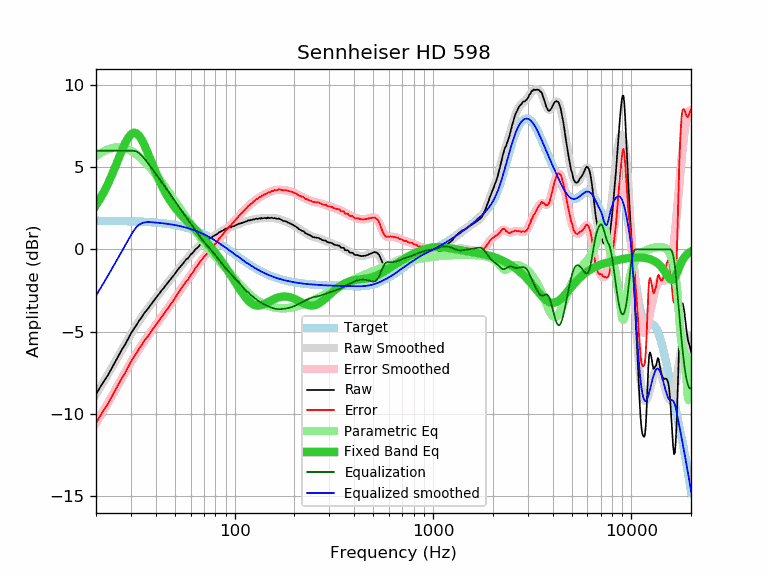

The data file committed next to this chart (first rows):
frequency, raw, error, smoothed, error_smoothed, equalization, parametric_eq, equalized_raw, equalized_smoothed, target
20, -8.80, -10.54, -8.80, -10.55, 6.00, 2.69, -2.80, -2.80, 1.74
21, -8.37, -10.11, -8.39, -10.13, 6.00, 3.09, -2.37, -2.39, 1.74
22, -7.98, -9.72, -7.98, -9.72, 6.00, 3.53, -1.98, -1.98, 1.74
23, -7.63, -9.37, -7.58, -9.32, 6.00, 4.00, -1.63, -1.58, 1.74
24, -7.22, -8.95, -7.20, -8.93, 6.00, 4.50, -1.22, -1.20, 1.74
25, -6.83, -8.56, -6.82, -8.55, 6.00, 5.01, -0.83, -0.82, 1.73
26, -6.44, -8.17, -6.45, -8.18, 6.00, 5.53, -0.44, -0.45, 1.73
27, -6.09, -7.81, -6.10, -7.83, 6.00, 6.01, -0.09, -0.10, 1.73
28, -5.79, -7.51, -5.76, -7.49, 6.00, 6.44, 0.21, 0.24, 1.72
29, -5.44, -7.16, -5.44, -7.16, 6.00, 6.78, 0.56, 0.56, 1.72
30, -5.11, -6.82, -5.14, -6.85, 6.00, 7.00, 0.89, 0.86, 1.71
31, -4.83, -6.54, -4.85, -6.56, 6.00, 7.09, 1.17, 1.15, 1.71
32, -4.59, -6.29, -4.59, -6.29, 5.95, 7.06, 1.36, 1.37, 1.70
33, -4.33, -6.02, -4.34, -6.03, 5.85, 6.90, 1.52, 1.51, 1.70
34, -4.12, -5.81, -4.11, -5.80, 5.70, 6.66, 1.58, 1.59, 1.69
35, -3.87, -5.55, -3.89, -5.57, 5.53, 6.36, 1.66, 1.64, 1.68
36, -3.70, -5.37, -3.69, -5.36, 5.35, 6.03, 1.65, 1.66, 1.67
37, -3.52, -5.18, -3.50, -5.16, 5.16, 5.68, 1.64, 1.66, 1.66
38, -3.32, -4.97, -3.31, -4.97, 4.97, 5.33, 1.65, 1.65, 1.65
39, -3.14, -4.78, -3.13, -4.78, 4.78, 5.00, 1.64, 1.64, 1.64
40, -2.97, -4.60, -2.96, -4.60, 4.60, 4.68, 1.63, 1.63, 1.63
41, -2.79, -4.41, -2.79, -4.42, 4.42, 4.38, 1.63, 1.62, 1.62
42, -2.63, -4.24, -2.63, -4.24, 4.24, 4.10, 1.61, 1.61, 1.61
43, -2.47, -4.07, -2.47, -4.07, 4.07, 3.85, 1.60, 1.60, 1.60
44, -2.33, -3.91, -2.32, -3.91, 3.91, 3.61, 1.58, 1.58, 1.58
45, -2.17, -3.74, -2.17, -3.74, 3.74, 3.39, 1.57, 1.57, 1.57
46, -2.03, -3.58, -2.03, -3.58, 3.58, 3.19, 1.55, 1.55, 1.55
47, -1.89, -3.43, -1.88, -3.42, 3.42, 3.01, 1.53, 1.54, 1.54
48, -1.74, -3.26, -1.74, -3.26, 3.26, 2.84, 1.52, 1.52, 1.52
49, -1.62, -3.12, -1.60, -3.10, 3.10, 2.69, 1.49, 1.50, 1.50
50, -1.47, -2.95, -1.46, -2.95, 2.95, 2.55, 1.48, 1.48, 1.48
51, -1.33, -2.79, -1.33, -2.79, 2.79, 2.42, 1.47, 1.46, 1.46
52, -1.19, -2.63, -1.20, -2.64, 2.64, 2.29, 1.46, 1.44, 1.44
53, -1.07, -2.49, -1.08, -2.50, 2.50, 2.18, 1.43, 1.42, 1.42
54, -0.96, -2.36, -0.96, -2.35, 2.35, 2.07, 1.40, 1.40, 1.40
55, -0.85, -2.22, -0.84, -2.22, 2.22, 1.97, 1.37, 1.38, 1.38
56, -0.72, -2.07, -0.73, -2.08, 2.08, 1.87, 1.36, 1.35, 1.35
57, -0.60, -1.92, -0.62, -1.95, 1.95, 1.78, 1.35, 1.33, 1.33
58, -0.56, -1.86, -0.52, -1.82, 1.82, 1.68, 1.26, 1.30, 1.30
59, -0.44, -1.71, -0.42, -1.69, 1.69, 1.59, 1.26, 1.27, 1.27
60, -0.31, -1.55, -0.32, -1.57, 1.57, 1.51, 1.26, 1.24, 1.24
61, -0.24, -1.45, -0.23, -1.45, 1.45, 1.42, 1.21, 1.22, 1.22
62, -0.15, -1.33, -0.14, -1.32, 1.32, 1.33, 1.17, 1.19, 1.19
63, -0.04, -1.19, -0.05, -1.20, 1.20, 1.25, 1.16, 1.16, 1.16
64, 0.05, -1.07, 0.04, -1.08, 1.08, 1.16, 1.14, 1.12, 1.12
65, 0.11, -0.98, 0.12, -0.97, 0.97, 1.07, 1.08, 1.09, 1.09
66, 0.19, -0.87, 0.20, -0.86, 0.86, 0.99, 1.05, 1.06, 1.06
67, 0.29, -0.73, 0.27, -0.75, 0.75, 0.90, 1.04, 1.02, 1.02
68, 0.34, -0.65, 0.34, -0.65, 0.65, 0.81, 0.99, 0.99, 0.99
69, 0.39, -0.56, 0.40, -0.56, 0.56, 0.73, 0.95, 0.95, 0.95
70, 0.47, -0.45, 0.45, -0.47, 0.47, 0.64, 0.94, 0.92, 0.92
71, 0.50, -0.38, 0.50, -0.38, 0.38, 0.55, 0.88, 0.88, 0.88
72, 0.54, -0.30, 0.55, -0.29, 0.29, 0.47, 0.84, 0.84, 0.84
73, 0.59, -0.21, 0.60, -0.21, 0.21, 0.38, 0.80, 0.81, 0.81
74, 0.62, -0.15, 0.64, -0.13, 0.13, 0.29, 0.75, 0.77, 0.77
75, 0.69, -0.04, 0.68, -0.05, 0.05, 0.21, 0.74, 0.73, 0.73
76, 0.72, 0.03, 0.72, 0.03, -0.03, 0.12, 0.69, 0.69, 0.69
77, 0.76, 0.11, 0.76, 0.11, -0.11, 0.03, 0.65, 0.65, 0.65
78, 0.81, 0.20, 0.80, 0.19, -0.19, -0.05, 0.62, 0.61, 0.61
79, 0.84, 0.27, 0.84, 0.27, -0.27, -0.14, 0.57, 0.57, 0.57
... 553 more rows
